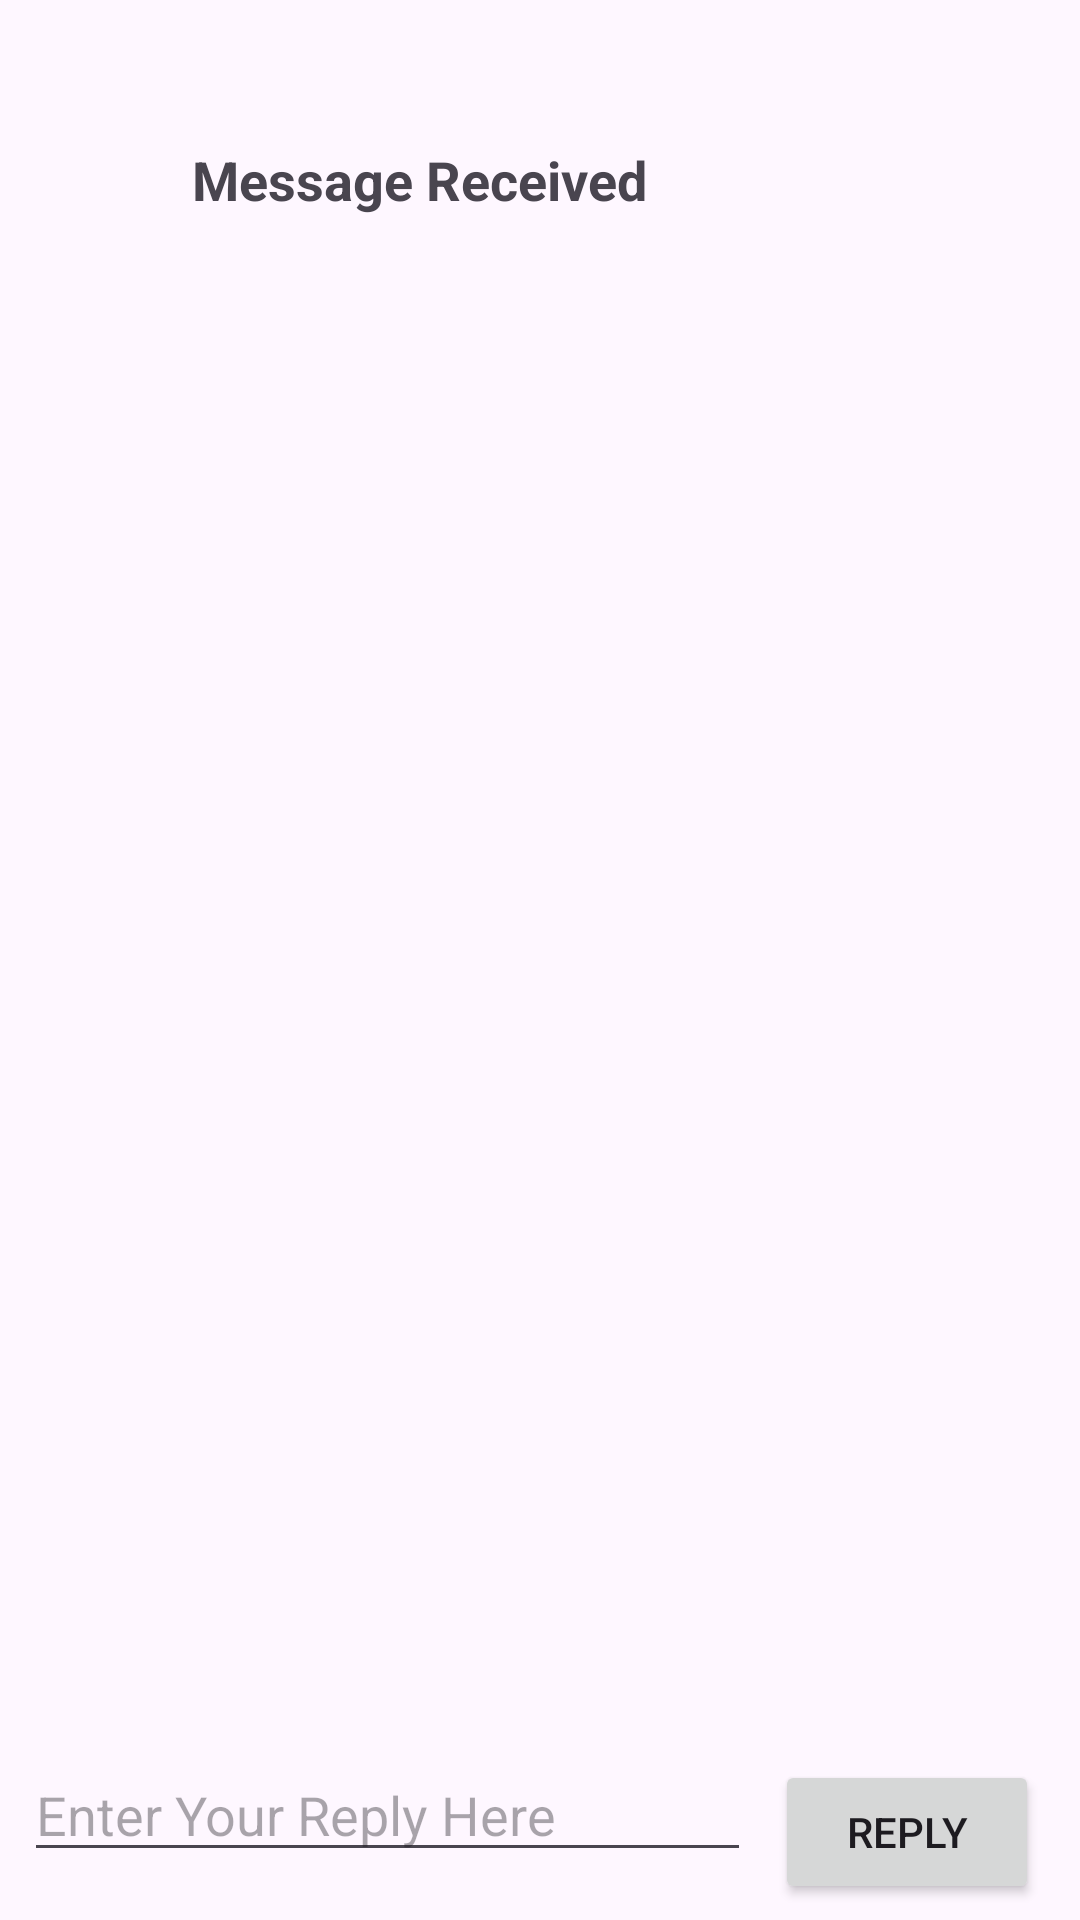

Here is an Android app screen rendered from its layout file. Give the layout XML and the strings, colors and styles it references.
<!-- AndroidManifest.xml: application theme Theme.TwoActivities -->
<!-- res/layout/activity_secound.xml -->
<?xml version="1.0" encoding="utf-8"?>
<androidx.constraintlayout.widget.ConstraintLayout xmlns:android="http://schemas.android.com/apk/res/android"
    xmlns:app="http://schemas.android.com/apk/res-auto"
    xmlns:tools="http://schemas.android.com/tools"
    android:id="@+id/main"
    android:layout_width="match_parent"
    android:layout_height="match_parent"
    tools:context=".SecoundActivity">

    <Button
        android:id="@+id/button_secound"
        android:layout_width="wrap_content"
        android:layout_height="wrap_content"
        android:onClick="returnReply"
        android:text="@string/button_secound"
        app:layout_constraintBottom_toBottomOf="parent"
        app:layout_constraintEnd_toEndOf="parent"
        app:layout_constraintHorizontal_bias="0.95"
        app:layout_constraintStart_toStartOf="parent"
        app:layout_constraintTop_toTopOf="parent"
        app:layout_constraintVertical_bias="0.991" />

    <EditText
        android:id="@+id/editText_secound"
        android:layout_width="0dp"
        android:layout_height="wrap_content"
        android:layout_marginStart="8dp"
        android:layout_marginEnd="8dp"
        android:layout_marginBottom="16dp"
        android:ems="10"
        android:hint="@string/editText_secound"
        android:inputType="textLongMessage"
        app:layout_constraintBottom_toBottomOf="parent"
        app:layout_constraintEnd_toStartOf="@+id/button_secound"
        app:layout_constraintHorizontal_bias="0.474"
        app:layout_constraintStart_toStartOf="parent" />

    <TextView
        android:id="@+id/text_message"
        android:layout_width="wrap_content"
        android:layout_height="wrap_content"
        android:layout_marginStart="8dp"
        android:layout_marginLeft="8dp"
        android:layout_marginTop="8dp"
        app:layout_constraintStart_toStartOf="parent"
        app:layout_constraintTop_toBottomOf="@+id/text_header" />
    <TextView
        android:id="@+id/text_header"
        android:layout_width="wrap_content"
        android:layout_height="wrap_content"
        android:layout_marginLeft="8dp"
        android:layout_marginStart="8dp"
        android:layout_marginTop="16dp"
        android:text="@string/text_header"
        android:textStyle="bold"
        android:textAppearance="@style/TextAppearance.AppCompat.Medium"
        app:layout_constraintBottom_toBottomOf="parent"
        app:layout_constraintEnd_toEndOf="parent"
        app:layout_constraintHorizontal_bias="0.28"
        app:layout_constraintStart_toStartOf="parent"
        app:layout_constraintTop_toTopOf="parent"
        app:layout_constraintVertical_bias="0.053" />
</androidx.constraintlayout.widget.ConstraintLayout>
<!-- resources referenced by this layout -->
<resources>
  <string name="button_secound">Reply</string>
  <string name="editText_secound">Enter Your Reply Here</string>
  <string name="text_header">Message Received</string>
  <style name="Theme.TwoActivities" parent="Base.Theme.TwoActivities" />
  <style name="Base.Theme.TwoActivities" parent="Theme.Material3.Light.NoActionBar">
          
          
      </style>
</resources>
